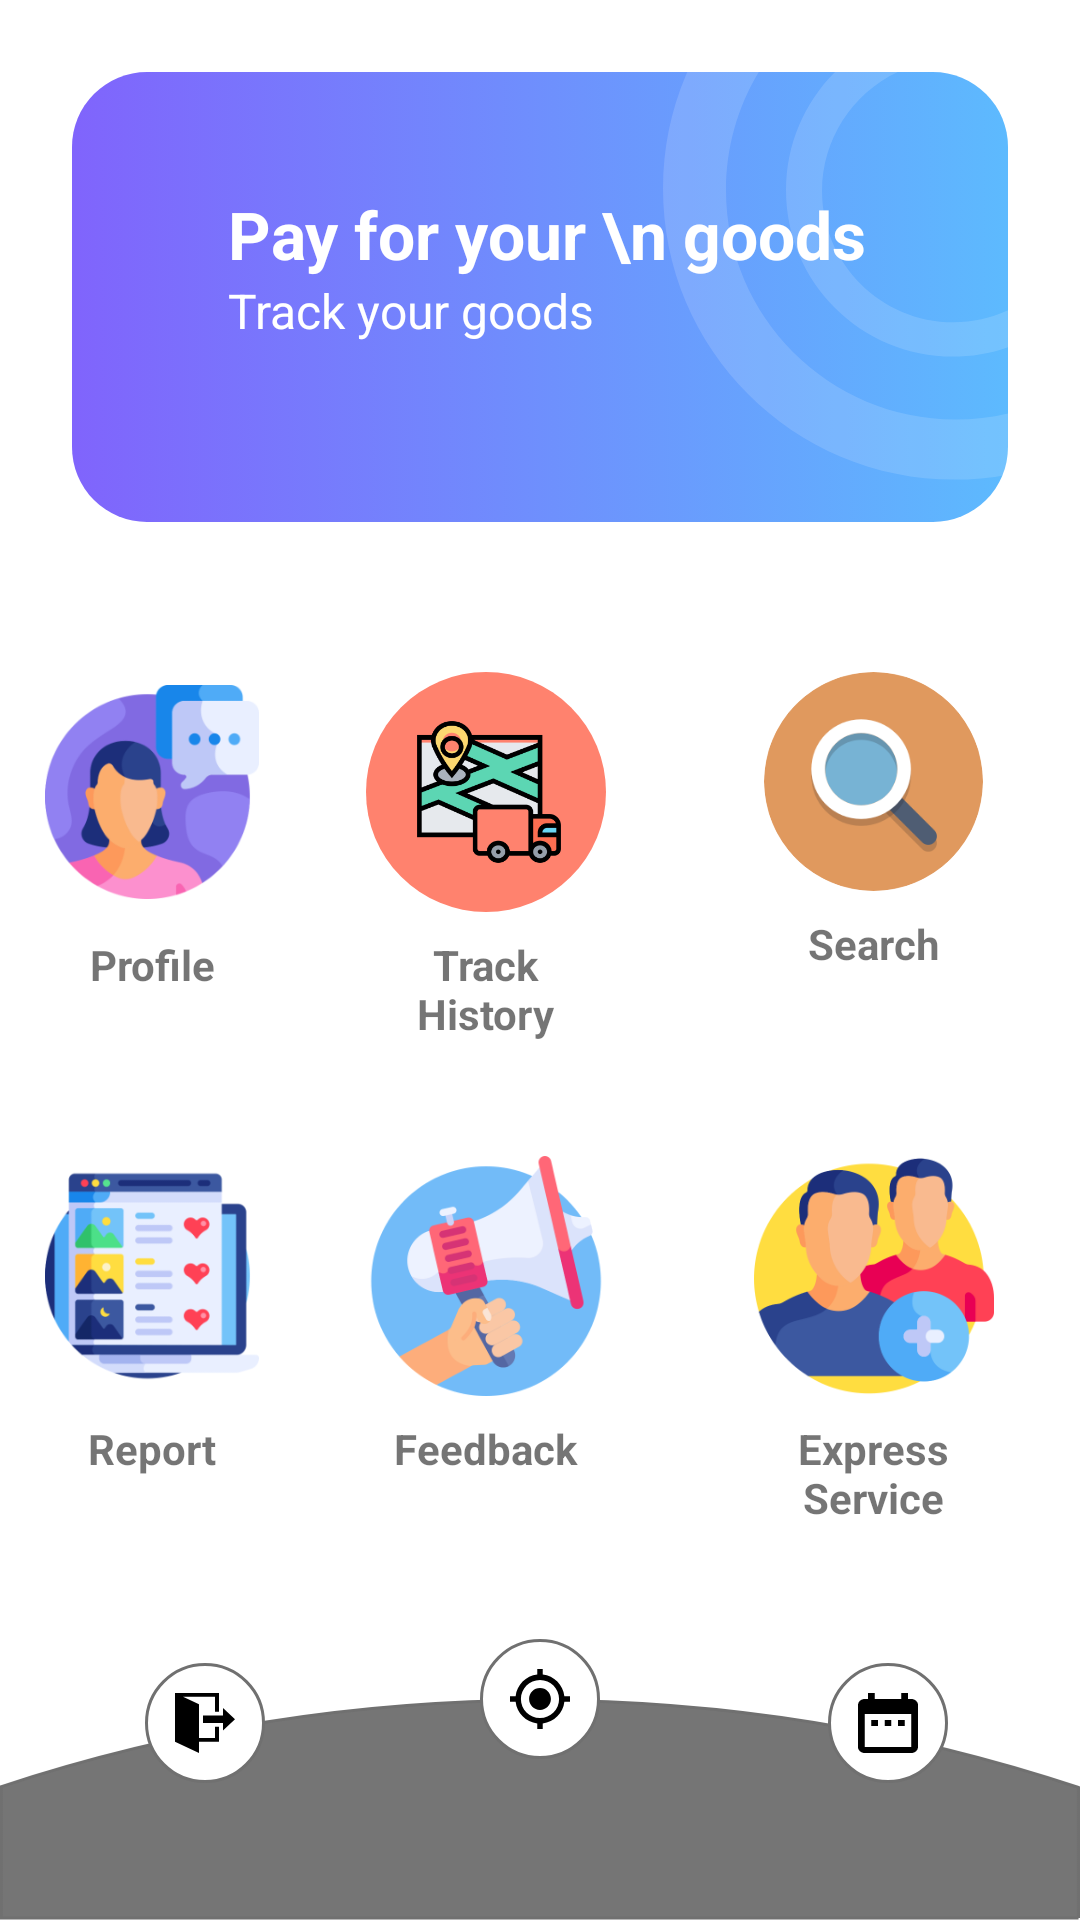

Reconstruct the res/layout file that produces this screen, plus the resources it refers to.
<!-- AndroidManifest.xml: application theme Theme.TrackProject -->
<!-- res/layout/activity_user_dashboard.xml -->
<?xml version="1.0" encoding="utf-8"?>
<androidx.constraintlayout.widget.ConstraintLayout xmlns:android="http://schemas.android.com/apk/res/android"
    xmlns:app="http://schemas.android.com/apk/res-auto"
    xmlns:tools="http://schemas.android.com/tools"
    android:layout_width="match_parent"
    android:layout_height="match_parent"
    android:orientation="vertical"
    tools:context=".UserDashboardActivity">

    <ImageView
        android:id="@+id/imageView"
        android:layout_width="0dp"
        android:layout_height="wrap_content"
        android:scaleType="fitXY"
        app:layout_constraintEnd_toEndOf="parent"
        app:layout_constraintStart_toStartOf="parent"
        app:layout_constraintTop_toTopOf="parent"
        app:srcCompat="@drawable/top_background_profile" />


    <androidx.constraintlayout.widget.ConstraintLayout
        android:id="@+id/constraintLayout"
        android:layout_width="match_parent"
        android:layout_height="150dp"
        android:layout_margin="24dp"
        android:layout_marginTop="8dp"
        android:background="@drawable/blue_background"
        app:layout_constraintEnd_toEndOf="parent"
        app:layout_constraintHorizontal_bias="0.0"
        app:layout_constraintStart_toStartOf="parent"
        app:layout_constraintTop_toBottomOf="@+id/imageView">

        <ImageView
            android:id="@+id/imageView3"
            android:layout_width="wrap_content"
            android:layout_height="wrap_content"
            android:layout_margin="20dp"
            app:layout_constraintBottom_toBottomOf="parent"
            app:layout_constraintStart_toStartOf="parent"
            app:layout_constraintTop_toTopOf="parent"
            app:srcCompat="@drawable/white_circle" />

        <ImageView
            android:id="@+id/imageView4"
            android:layout_width="wrap_content"
            android:layout_height="wrap_content"
            app:layout_constraintBottom_toBottomOf="@+id/imageView3"
            app:layout_constraintEnd_toEndOf="@+id/imageView3"
            app:layout_constraintStart_toStartOf="@+id/imageView3"
            app:layout_constraintTop_toTopOf="@+id/imageView3"
            app:srcCompat="@drawable/wallet" />

        <TextView
            android:id="@+id/textView"
            android:layout_width="wrap_content"
            android:layout_height="wrap_content"
            android:layout_margin="32dp"
            android:layout_marginStart="32dp"
            android:text="Pay for your \n goods"
            android:textColor="#ffffff"
            android:textSize="22sp"
            android:textStyle="bold"
            app:layout_constraintBottom_toBottomOf="parent"
            app:layout_constraintStart_toEndOf="@+id/imageView3"
            app:layout_constraintTop_toTopOf="parent"
            app:layout_constraintVertical_bias="0.129" />

        <ImageView
            android:id="@+id/imageView5"
            android:layout_width="wrap_content"
            android:layout_height="wrap_content"
            app:layout_constraintEnd_toEndOf="parent"
            app:layout_constraintTop_toTopOf="parent"
            app:srcCompat="@drawable/circle3" />

        <TextView
            android:id="@+id/textView2"
            android:layout_width="wrap_content"
            android:layout_height="wrap_content"
            android:text="Track your goods"
            android:textColor="#ffffff"
            android:textSize="16sp"
            app:layout_constraintStart_toStartOf="@+id/textView"
            app:layout_constraintTop_toBottomOf="@+id/textView" />

        <TextView
            android:id="@+id/textView3"
            android:layout_width="wrap_content"
            android:layout_height="wrap_content"
            android:text=""
            android:textColor="#ffffff"
            android:textSize="16sp"
            app:layout_constraintStart_toStartOf="@+id/textView2"
            app:layout_constraintTop_toBottomOf="@+id/textView2" />
    </androidx.constraintlayout.widget.ConstraintLayout>

    <TableLayout
        android:id="@+id/tableLayout"
        android:layout_width="match_parent"
        android:layout_height="wrap_content"
        app:layout_constraintBottom_toTopOf="@+id/imageView7"
        app:layout_constraintEnd_toEndOf="parent"
        app:layout_constraintStart_toStartOf="parent"
        app:layout_constraintTop_toBottomOf="@+id/constraintLayout">

        <TableRow
            android:layout_width="match_parent"
            android:layout_height="match_parent">

            <LinearLayout
                android:id="@+id/btn_profile"
                android:layout_width="match_parent"
                android:layout_height="match_parent"
                android:layout_margin="15dp"
                android:layout_weight="1"
                android:orientation="vertical">

                <ImageView
                    android:layout_width="match_parent"
                    android:layout_height="wrap_content"
                    app:srcCompat="@drawable/icon_1" />

                <TextView
                    android:layout_width="match_parent"
                    android:layout_height="wrap_content"
                    android:layout_margin="8dp"
                    android:text="Profile"
                    android:textAlignment="center"
                    android:textStyle="bold" />
            </LinearLayout>

            <LinearLayout
                android:id="@+id/btn_track"
                android:layout_width="match_parent"
                android:layout_height="match_parent"
                android:layout_margin="15dp"
                android:layout_weight="1"
                android:orientation="vertical">

                <ImageView
                    android:layout_width="match_parent"
                    android:layout_height="wrap_content"
                    app:srcCompat="@drawable/icon_2" />

                <TextView
                    android:layout_width="match_parent"
                    android:layout_height="wrap_content"
                    android:layout_margin="8dp"
                    android:text="Track History"
                    android:textAlignment="center"
                    android:textStyle="bold" />
            </LinearLayout>

            <LinearLayout
                android:layout_width="match_parent"
                android:layout_height="match_parent"
                android:layout_margin="15dp"
                android:layout_weight="1"
                android:onClick="ImporterClick"
                android:orientation="vertical">

                <ImageView
                    android:layout_width="match_parent"
                    android:layout_height="wrap_content"
                    app:srcCompat="@drawable/search_icon_design" />

                <TextView

                    android:layout_width="match_parent"
                    android:layout_height="wrap_content"
                    android:layout_margin="8dp"
                    android:text="Search"
                    android:textAlignment="center"
                    android:textStyle="bold" />
            </LinearLayout>
        </TableRow>

        <TableRow
            android:layout_width="match_parent"
            android:layout_height="match_parent">

            <LinearLayout
                android:id="@+id/img_report_btn"
                android:layout_width="match_parent"
                android:layout_height="match_parent"
                android:layout_margin="15dp"
                android:layout_weight="1"
                android:orientation="vertical">

                <ImageView
                    android:layout_width="match_parent"
                    android:layout_height="wrap_content"
                    app:srcCompat="@drawable/icon_4" />

                <TextView

                    android:layout_width="match_parent"
                    android:layout_height="wrap_content"
                    android:layout_margin="8dp"
                    android:text="Report"
                    android:textAlignment="center"
                    android:textStyle="bold" />
            </LinearLayout>

            <LinearLayout
                android:layout_width="match_parent"
                android:layout_height="match_parent"
                android:layout_margin="15dp"
                android:layout_weight="1"
                android:onClick="feedbackClick"
                android:orientation="vertical">

                <ImageView
                    android:layout_width="match_parent"
                    android:layout_height="wrap_content"
                    app:srcCompat="@drawable/icon_5" />

                <TextView

                    android:layout_width="match_parent"
                    android:layout_height="wrap_content"
                    android:layout_margin="8dp"
                    android:text="Feedback"
                    android:textAlignment="center"
                    android:textStyle="bold" />
            </LinearLayout>

            <LinearLayout
                android:layout_width="match_parent"
                android:layout_height="match_parent"
                android:layout_margin="15dp"
                android:layout_weight="1"
                android:onClick="expressServiceClick"
                android:orientation="vertical">

                <ImageView
                    android:id="@+id/imageView6"
                    android:layout_width="match_parent"
                    android:layout_height="wrap_content"
                    app:srcCompat="@drawable/icon_6" />

                <TextView
                    android:id="@+id/textView4"
                    android:layout_width="match_parent"
                    android:layout_height="wrap_content"
                    android:layout_margin="8dp"
                    android:text="Express Service"
                    android:textAlignment="center"
                    android:textStyle="bold" />
            </LinearLayout>
        </TableRow>

    </TableLayout>

    <ImageView
        android:id="@+id/imageView7"
        android:layout_width="0dp"
        android:layout_height="wrap_content"
        android:scaleType="fitXY"
        app:layout_constraintBottom_toBottomOf="parent"
        app:layout_constraintEnd_toEndOf="parent"
        app:layout_constraintStart_toStartOf="parent"
        app:srcCompat="@drawable/bottom_background" />

    <ImageView
        android:id="@+id/img_track_btn"
        android:layout_width="wrap_content"
        android:layout_height="wrap_content"
        app:layout_constraintBottom_toTopOf="@+id/imageView7"
        app:layout_constraintEnd_toEndOf="parent"
        app:layout_constraintStart_toStartOf="parent"
        app:layout_constraintTop_toTopOf="@+id/imageView7"
        app:srcCompat="@drawable/btn2" />

    <ImageView
        android:id="@+id/img_sign_out"
        android:layout_width="wrap_content"
        android:layout_height="wrap_content"
        android:layout_marginTop="8dp"
        android:onClick="LogoutUser"
        app:layout_constraintEnd_toStartOf="@+id/img_track_btn"
        app:layout_constraintHorizontal_bias="0.404"
        app:layout_constraintStart_toStartOf="parent"
        app:layout_constraintTop_toTopOf="@+id/img_track_btn"
        app:srcCompat="@drawable/btn1" />

    <ImageView
        android:id="@+id/love_btn"
        android:layout_width="wrap_content"
        android:layout_height="wrap_content"
        android:layout_marginTop="8dp"
        android:onClick="LikeBtnFunction"
        app:layout_constraintEnd_toEndOf="parent"
        app:layout_constraintHorizontal_bias="0.634"
        app:layout_constraintStart_toEndOf="@+id/img_track_btn"
        app:layout_constraintTop_toTopOf="@+id/img_track_btn"
        app:srcCompat="@drawable/btn3" />
</androidx.constraintlayout.widget.ConstraintLayout>
<!-- resources referenced by this layout -->
<resources>
  <!-- drawable blue_background (drawable) -->
  <?xml version="1.0" encoding="utf-8"?>
  <selector xmlns:android="http://schemas.android.com/apk/res/android">
  <item>
      <shape android:shape="rectangle">
          <corners android:radius="25dp"/>
          <gradient android:angle="0" android:startColor="#8064fc" android:endColor="#5dbafe"/>
      </shape>
  </item>
  </selector>
  <!-- drawable bottom_background: png bitmap (drawable-hdpi, 3795 bytes) -->
  <!-- drawable btn1: png bitmap (drawable-hdpi, 2044 bytes) -->
  <!-- drawable btn2: png bitmap (drawable-hdpi, 2223 bytes) -->
  <!-- drawable btn3: png bitmap (drawable-hdpi, 2709 bytes) -->
  <!-- drawable circle3: png bitmap (drawable-mdpi, 3314 bytes) -->
  <!-- drawable icon_1: png bitmap (drawable-ldpi, 5132 bytes) -->
  <!-- drawable icon_2: png bitmap (drawable-hdpi, 8629 bytes) -->
  <!-- drawable icon_4: png bitmap (drawable-ldpi, 4834 bytes) -->
  <!-- drawable icon_5: png bitmap (drawable-ldpi, 5661 bytes) -->
  <!-- drawable icon_6: png bitmap (drawable-ldpi, 5628 bytes) -->
  <!-- drawable search_icon_design: png bitmap (drawable-hdpi, 7416 bytes) -->
  <style name="Theme.TrackProject" parent="Theme.MaterialComponents.DayNight.NoActionBar">
          
          <item name="colorPrimary">@color/main_blue_color</item>
          <item name="colorPrimaryVariant">@color/main_blue_stroke_color</item>
          <item name="colorOnPrimary">@color/white</item>
          
          <item name="colorSecondary">@color/teal_200</item>
          <item name="colorSecondaryVariant">@color/teal_700</item>
          <item name="colorOnSecondary">@color/black</item>
          
          <item name="android:statusBarColor" tools:targetApi="l">?attr/colorPrimaryVariant</item>
          
      </style>
  <color name="white">#FFF</color>
  <color name="teal_200">#FF03DAC5</color>
  <color name="teal_700">#FF018786</color>
  <color name="black">#FF000000</color>
</resources>
